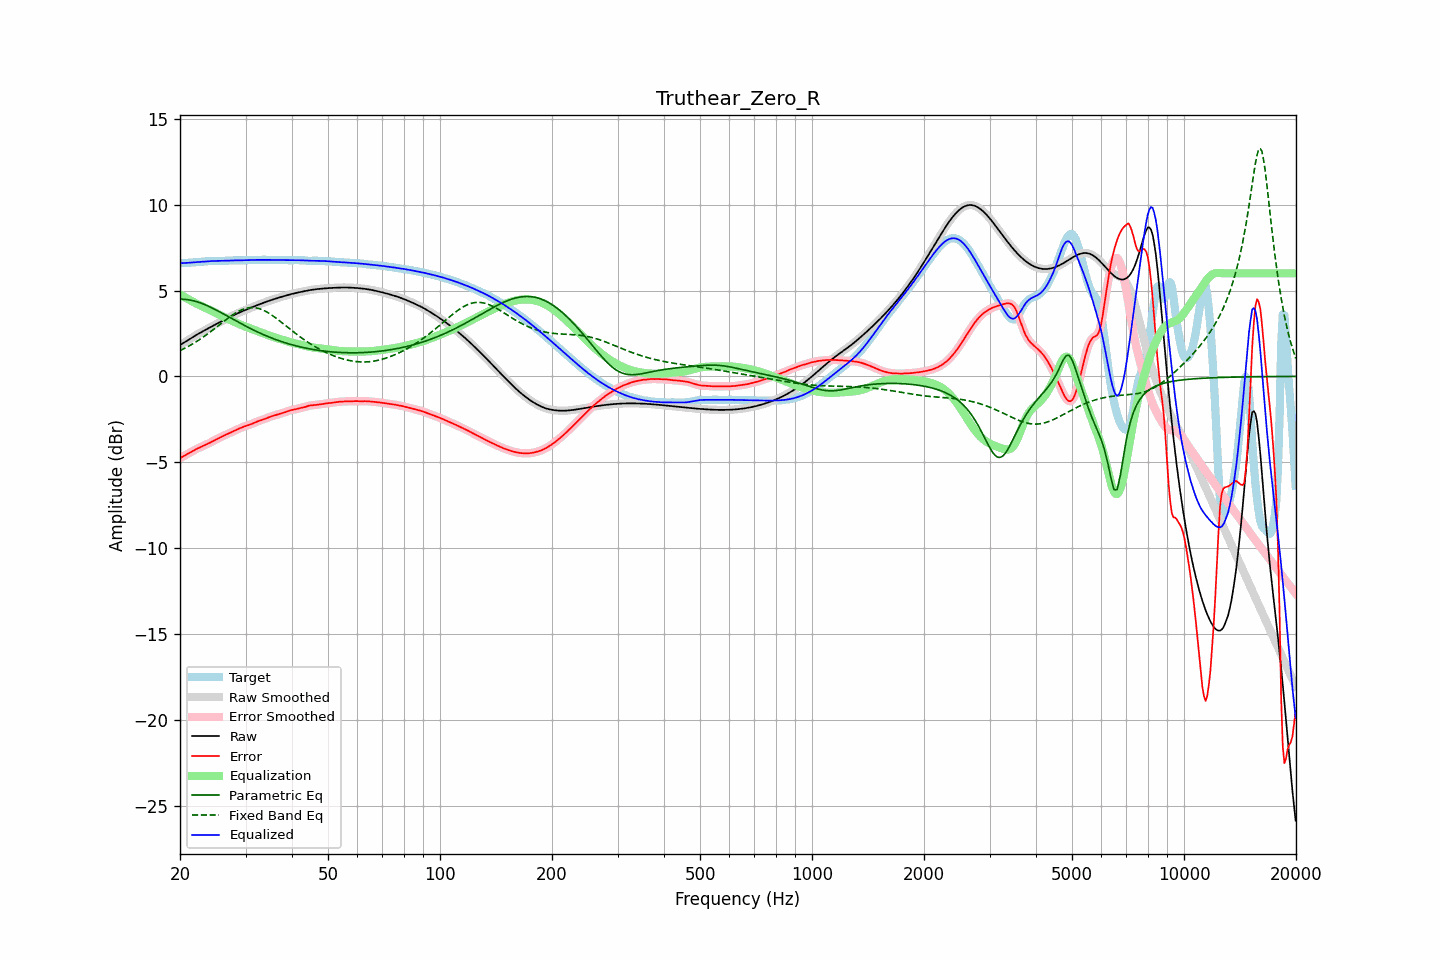

The file beside this chart, header and first rows:
frequency, raw, error, smoothed, error_smoothed, equalization, parametric_eq, fixed_band_eq, equalized_raw, equalized_smoothed, target
20.00, 1.82, -4.76, 1.82, -4.76, 4.77, 4.50, 1.50, 6.59, 6.59, 6.59
20.20, 1.88, -4.71, 1.88, -4.71, 4.72, 4.50, 1.55, 6.59, 6.59, 6.59
20.40, 1.94, -4.66, 1.94, -4.66, 4.66, 4.49, 1.59, 6.60, 6.60, 6.60
20.61, 2.00, -4.61, 2.00, -4.61, 4.61, 4.49, 1.64, 6.60, 6.60, 6.61
20.81, 2.06, -4.56, 2.06, -4.56, 4.55, 4.48, 1.69, 6.61, 6.61, 6.61
21.02, 2.12, -4.51, 2.12, -4.51, 4.50, 4.46, 1.74, 6.62, 6.62, 6.62
21.23, 2.17, -4.45, 2.17, -4.45, 4.45, 4.45, 1.79, 6.62, 6.62, 6.63
21.44, 2.23, -4.40, 2.23, -4.40, 4.40, 4.43, 1.84, 6.63, 6.63, 6.63
21.66, 2.29, -4.35, 2.29, -4.35, 4.35, 4.41, 1.90, 6.64, 6.64, 6.64
21.87, 2.35, -4.29, 2.35, -4.29, 4.30, 4.39, 1.95, 6.64, 6.64, 6.64
22.09, 2.40, -4.25, 2.40, -4.25, 4.25, 4.36, 2.01, 6.65, 6.65, 6.65
22.31, 2.46, -4.20, 2.46, -4.20, 4.20, 4.33, 2.07, 6.66, 6.66, 6.65
22.54, 2.51, -4.15, 2.51, -4.15, 4.16, 4.30, 2.13, 6.67, 6.67, 6.66
22.76, 2.56, -4.11, 2.56, -4.11, 4.11, 4.27, 2.20, 6.67, 6.67, 6.67
22.99, 2.61, -4.07, 2.61, -4.07, 4.07, 4.23, 2.26, 6.68, 6.68, 6.68
23.22, 2.66, -4.03, 2.66, -4.03, 4.03, 4.20, 2.32, 6.69, 6.69, 6.69
23.45, 2.71, -3.99, 2.71, -3.99, 3.98, 4.16, 2.39, 6.70, 6.70, 6.70
23.69, 2.77, -3.94, 2.77, -3.94, 3.94, 4.12, 2.46, 6.70, 6.70, 6.71
23.92, 2.82, -3.90, 2.82, -3.90, 3.89, 4.07, 2.53, 6.71, 6.71, 6.71
24.16, 2.87, -3.85, 2.87, -3.85, 3.85, 4.03, 2.60, 6.72, 6.72, 6.72
24.40, 2.92, -3.80, 2.92, -3.80, 3.80, 3.98, 2.67, 6.72, 6.72, 6.72
24.65, 2.97, -3.75, 2.97, -3.75, 3.75, 3.94, 2.74, 6.72, 6.72, 6.72
24.89, 3.02, -3.70, 3.02, -3.70, 3.70, 3.89, 2.82, 6.72, 6.72, 6.72
25.14, 3.07, -3.65, 3.07, -3.65, 3.65, 3.84, 2.89, 6.72, 6.72, 6.72
25.39, 3.12, -3.60, 3.12, -3.60, 3.60, 3.79, 2.96, 6.72, 6.72, 6.72
25.65, 3.17, -3.56, 3.17, -3.56, 3.56, 3.74, 3.04, 6.72, 6.72, 6.72
25.91, 3.21, -3.51, 3.21, -3.51, 3.51, 3.69, 3.11, 6.72, 6.72, 6.72
26.16, 3.26, -3.46, 3.26, -3.46, 3.47, 3.64, 3.19, 6.73, 6.73, 6.73
26.43, 3.31, -3.42, 3.31, -3.42, 3.42, 3.59, 3.26, 6.73, 6.73, 6.73
26.69, 3.36, -3.38, 3.36, -3.38, 3.38, 3.54, 3.33, 6.74, 6.74, 6.74
26.96, 3.41, -3.34, 3.41, -3.34, 3.34, 3.48, 3.40, 6.74, 6.74, 6.74
27.23, 3.45, -3.29, 3.45, -3.29, 3.29, 3.43, 3.47, 6.75, 6.75, 6.75
27.50, 3.50, -3.25, 3.50, -3.25, 3.25, 3.38, 3.54, 6.75, 6.75, 6.75
27.77, 3.55, -3.21, 3.55, -3.21, 3.21, 3.33, 3.60, 6.75, 6.75, 6.76
28.05, 3.59, -3.17, 3.59, -3.17, 3.16, 3.28, 3.66, 6.76, 6.76, 6.76
28.33, 3.64, -3.12, 3.64, -3.12, 3.12, 3.22, 3.72, 6.76, 6.76, 6.76
28.62, 3.68, -3.08, 3.68, -3.08, 3.08, 3.17, 3.77, 6.76, 6.76, 6.76
28.90, 3.72, -3.03, 3.72, -3.03, 3.04, 3.12, 3.82, 6.76, 6.76, 6.75
29.19, 3.76, -2.99, 3.76, -2.99, 3.00, 3.07, 3.86, 6.76, 6.76, 6.75
29.48, 3.80, -2.95, 3.80, -2.95, 2.96, 3.02, 3.90, 6.76, 6.76, 6.76
29.78, 3.84, -2.92, 3.84, -2.92, 2.92, 2.97, 3.93, 6.77, 6.77, 6.76
30.08, 3.88, -2.89, 3.88, -2.89, 2.89, 2.92, 3.96, 6.77, 6.77, 6.77
30.38, 3.92, -2.86, 3.92, -2.86, 2.86, 2.87, 3.98, 6.77, 6.77, 6.78
30.68, 3.96, -2.83, 3.96, -2.83, 2.82, 2.82, 4.00, 6.78, 6.78, 6.78
30.99, 3.99, -2.79, 3.99, -2.79, 2.78, 2.78, 4.01, 6.78, 6.78, 6.79
31.30, 4.03, -2.75, 4.03, -2.75, 2.75, 2.73, 4.01, 6.78, 6.78, 6.79
31.61, 4.07, -2.71, 4.07, -2.71, 2.71, 2.68, 4.00, 6.78, 6.78, 6.78
31.93, 4.11, -2.67, 4.11, -2.67, 2.68, 2.64, 3.99, 6.78, 6.78, 6.78
32.24, 4.15, -2.63, 4.15, -2.63, 2.64, 2.60, 3.98, 6.79, 6.79, 6.78
32.57, 4.18, -2.60, 4.18, -2.60, 2.60, 2.55, 3.95, 6.79, 6.79, 6.78
32.89, 4.22, -2.57, 4.22, -2.57, 2.57, 2.51, 3.92, 6.79, 6.79, 6.79
33.22, 4.25, -2.54, 4.25, -2.54, 2.53, 2.47, 3.89, 6.79, 6.79, 6.79
33.55, 4.29, -2.51, 4.29, -2.50, 2.50, 2.43, 3.85, 6.79, 6.79, 6.79
33.89, 4.32, -2.47, 4.32, -2.47, 2.46, 2.39, 3.80, 6.79, 6.79, 6.79
34.23, 4.36, -2.43, 4.36, -2.43, 2.43, 2.35, 3.75, 6.79, 6.79, 6.79
34.57, 4.39, -2.39, 4.39, -2.39, 2.40, 2.31, 3.70, 6.79, 6.79, 6.78
34.92, 4.42, -2.36, 4.42, -2.36, 2.36, 2.27, 3.64, 6.78, 6.78, 6.78
35.27, 4.45, -2.33, 4.45, -2.33, 2.33, 2.23, 3.58, 6.78, 6.78, 6.78
35.62, 4.48, -2.30, 4.48, -2.30, 2.30, 2.20, 3.51, 6.78, 6.78, 6.78
35.97, 4.51, -2.27, 4.51, -2.27, 2.27, 2.16, 3.44, 6.78, 6.78, 6.78
... 635 more rows
